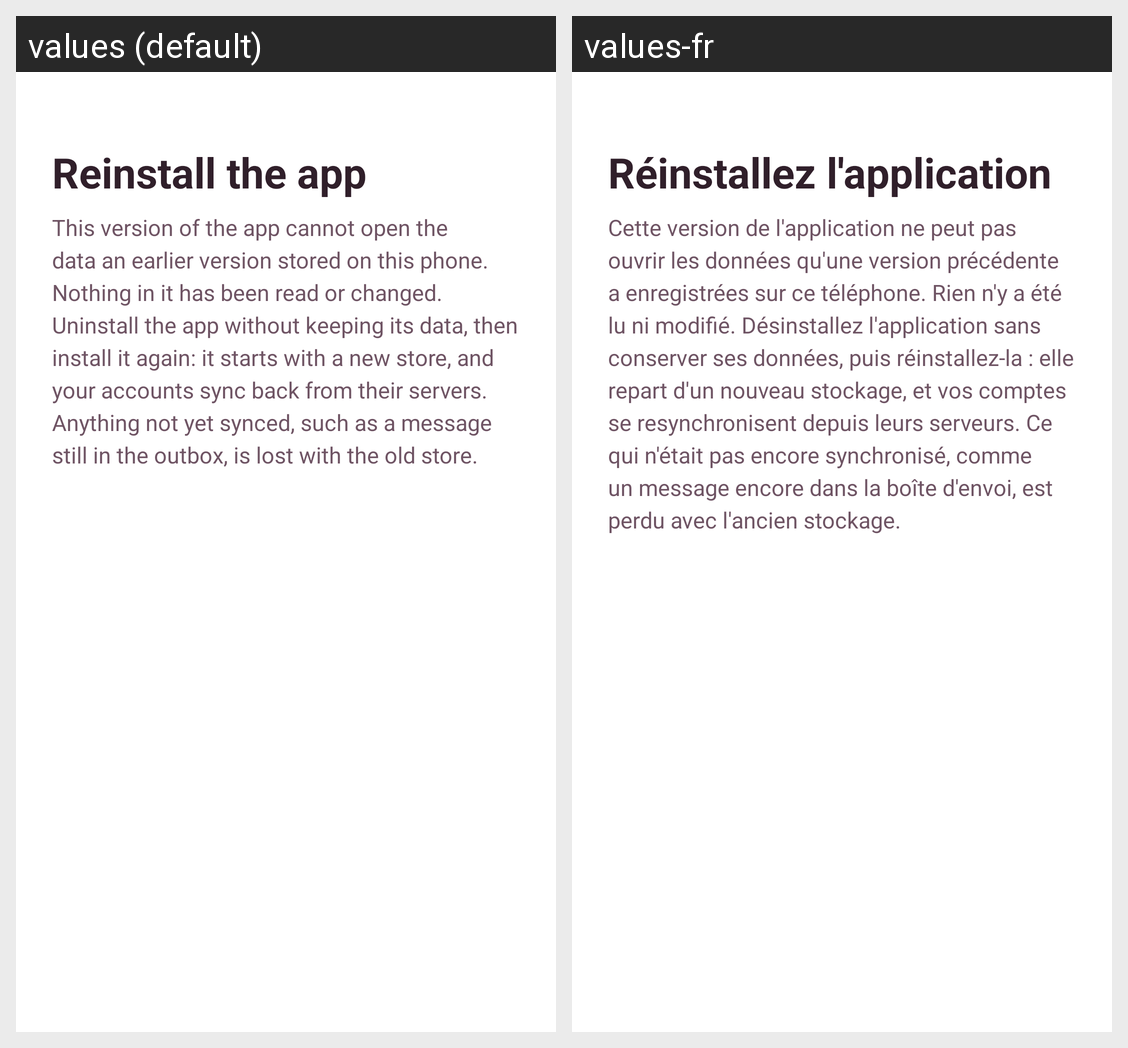

For this localized Android screen grid, give each drawn string resource with its value in every locale shown.
Android screen res/layout/activity_store_refused.xml rendered under 2 locales, left to right: values (default), values-fr. Device: Nexus 5 (rendered at 1080×1920; each locale shown at half size, 540×960, under a caption strip naming it); theme AppTheme.
Strings drawn on this screen, with the default value and each locale's value (text and hints the layout hard-codes, and strings that could not be matched under every locale, appear in the picture but are not listed):

store_refused_title
  values: Reinstall the app
  values-fr: Réinstallez l'application

store_refused_message
  values: This version of the app cannot open the data an earlier version stored on this phone. Nothing in it has been read or changed. Uninstall the app without keeping its data, then install it again: it starts with a new store, and your accounts sync back from their servers. Anything not yet synced, such as a message still in the outbox, is lost with the old store.
  values-fr: Cette version de l'application ne peut pas ouvrir les données qu'une version précédente a enregistrées sur ce téléphone. Rien n'y a été lu ni modifié. Désinstallez l'application sans conserver ses données, puis réinstallez-la : elle repart d'un nouveau stockage, et vos comptes se resynchronisent depuis leurs serveurs. Ce qui n'était pas encore synchronisé, comme un message encore dans la boîte …[clipped]
